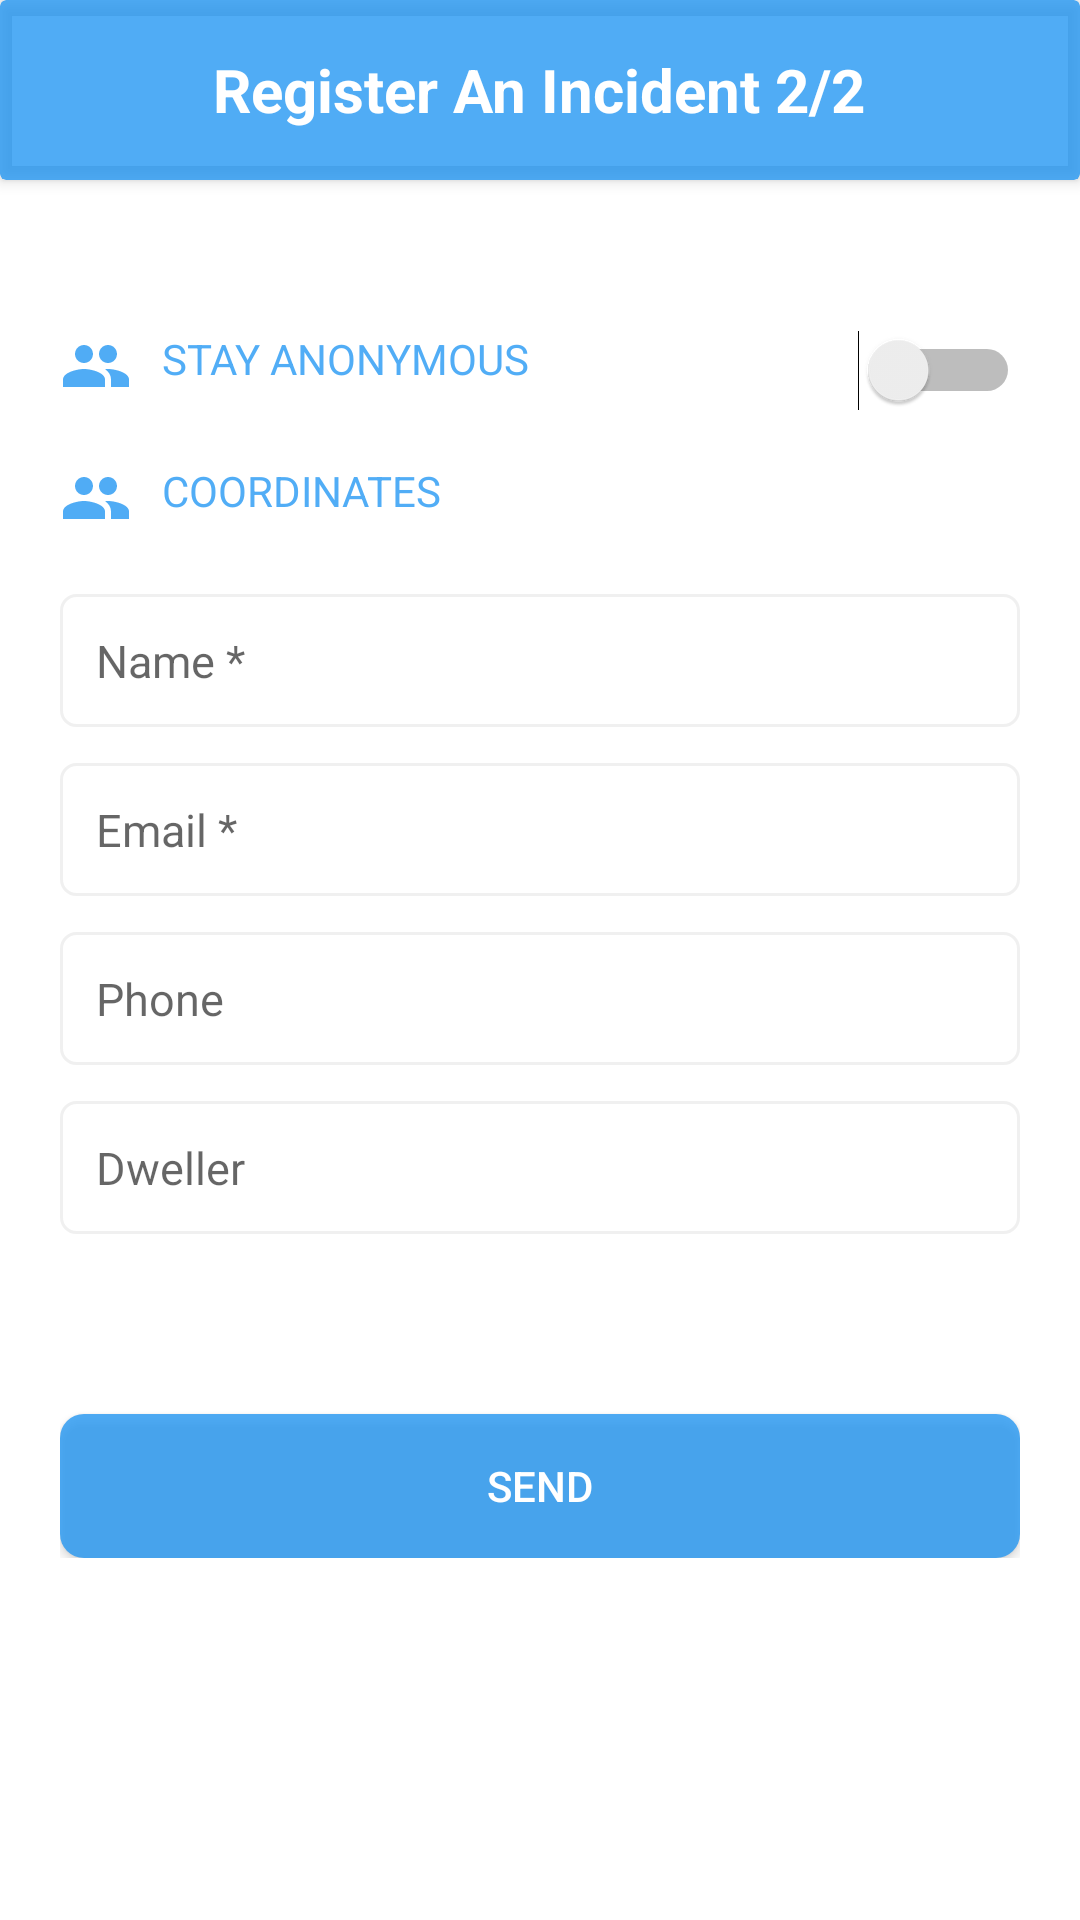

Reconstruct the res/layout file that produces this screen, plus the resources it refers to.
<!-- AndroidManifest.xml: application theme AppTheme -->
<!-- res/layout/activity_register_incident_2.xml -->
<?xml version="1.0" encoding="utf-8"?>
<RelativeLayout xmlns:android="http://schemas.android.com/apk/res/android"
    xmlns:tools="http://schemas.android.com/tools"
    xmlns:app="http://schemas.android.com/apk/res-auto"
    android:id="@+id/register_container"
    android:layout_width="match_parent"
    android:layout_height="match_parent"
    android:background="@android:color/white"
    tools:context=".register_incident_2">

    <androidx.cardview.widget.CardView
        android:id="@+id/top"
        android:layout_width="match_parent"
        android:layout_height="60dp"
        android:layout_alignParentTop="true"
        app:cardElevation="3dp"
        app:cardBackgroundColor="@color/TextColorBlue">

        <ImageView
            android:layout_width="wrap_content"
            android:layout_height="wrap_content"
            android:background="@drawable/ic_keyboard_arrow_left_white_24dp"
            android:layout_gravity="center_vertical"
            android:layout_marginLeft="20dp"
            android:onClick="back_pressed"/>

        <TextView
            android:id="@+id/toolbarText"
            android:layout_width="wrap_content"
            android:layout_height="wrap_content"
            android:textStyle="bold"
            android:layout_gravity="center_vertical|center_horizontal"
            android:text="@string/register_an_incident_2_2"
            android:textColor="@color/white"
            android:textSize="20sp" />

    </androidx.cardview.widget.CardView>

<ScrollView
    android:layout_width="match_parent"
    android:layout_height="match_parent"
    android:background="#fff"
    android:layout_marginTop="60dp">

    <RelativeLayout
        android:layout_width="match_parent"
        android:layout_height="wrap_content">



        <RelativeLayout
            android:id="@+id/Relative_Coordinates"
            android:layout_width="match_parent"
            android:layout_height="wrap_content"
            android:layout_marginTop="30dp"
            android:padding="20dp">

            <TextView
                android:id="@+id/text_stay_anonymous"
                android:layout_width="wrap_content"
                android:layout_height="wrap_content"
                android:layout_marginBottom="20dp"
                android:drawableStart="@drawable/ic_people_black_24dp"
                android:drawablePadding="10dp"
                android:text="@string/stay_anonymous"

                android:textColor="@color/TextColorBlue" />

            <TextView
                android:id="@+id/txt_detail_anonymous"
                android:layout_width="match_parent"
                android:layout_height="wrap_content"
                android:padding="10dp"
                android:layout_below="@+id/text_stay_anonymous"
                android:layout_marginBottom="20dp"
                android:background="@drawable/square_edit_text_disable"
                android:text="Your personal data is used by administration to contact you when question is raised regarding the incident. By not communicating it, there's a risk that incident could be dismissed due to lack of information."
                android:textSize="13sp"
                android:visibility="gone"/>

            <TextView
                android:id="@+id/text_Cordinates"
                android:layout_width="wrap_content"
                android:layout_height="wrap_content"
                android:layout_below="@+id/txt_detail_anonymous"
                android:drawableStart="@drawable/ic_people_black_24dp"
                android:drawablePadding="10dp"
                android:text="@string/coordinates"
                android:textColor="@color/TextColorBlue" />


            <EditText
                android:id="@+id/name"
                android:layout_width="match_parent"
                android:layout_height="wrap_content"
                android:layout_below="@id/text_Cordinates"
                android:layout_marginTop="20dp"
                android:background="@drawable/square_edit_text"
                android:textSize="15sp"
                android:hint="@string/hint_name"
                android:padding="12dp" />

            <EditText
                android:id="@+id/email"
                android:layout_width="match_parent"
                android:layout_height="wrap_content"
                android:layout_below="@id/name"
                android:layout_marginTop="12dp"
                android:background="@drawable/square_edit_text"
                android:textSize="15sp"

                android:hint="@string/hint_email"
                android:padding="12dp" />

            <EditText
                android:id="@+id/phone"
                android:layout_width="match_parent"
                android:layout_height="wrap_content"
                android:layout_below="@id/email"
                android:layout_marginTop="12dp"
                android:background="@drawable/square_edit_text"
                android:textSize="15sp"

                android:hint="@string/hint_phone"
                android:padding="12dp" />

            <EditText
                android:id="@+id/dweller"
                android:layout_width="match_parent"
                android:layout_height="wrap_content"
                android:layout_below="@id/phone"
                android:layout_marginTop="12dp"
                android:background="@drawable/square_edit_text"
                android:textSize="15sp"


                android:hint="@string/hint_dweller"
                android:padding="12dp"
                />
            

            <Switch
                android:id="@+id/switch_stay_anonymous"
                android:layout_width="wrap_content"
                android:layout_height="wrap_content"
                android:layout_alignParentRight="true"/>


        </RelativeLayout>

        <RelativeLayout
            android:id="@+id/Relative_Submit"
            android:layout_width="match_parent"
            android:layout_height="wrap_content"
            android:layout_below="@id/Relative_Coordinates"
            android:padding="20dp">

            <Button
                android:layout_width="match_parent"
                android:layout_height="wrap_content"

                android:layout_marginTop="20dp"
                android:background="@drawable/button_corner_blue"
                android:padding="12dp"
                android:text="@string/send"
                android:textAlignment="center"
                android:textColor="@color/white"
                android:onClick="Btn_Send"/>

        </RelativeLayout>
    </RelativeLayout>

</ScrollView>
</RelativeLayout>
<!-- resources referenced by this layout -->
<resources>
  <color name="TextColorBlue">#C82196F3</color>
  <color name="white">#ffffff</color>
  <!-- drawable button_corner_blue (drawable) -->
  <shape
      xmlns:android="http://schemas.android.com/apk/res/android"
      android:shape="rectangle"   >
  
      <solid
          android:color="@color/TextColorBlue" >
      </solid>
  
      <corners
          android:radius="8dp"   >
      </corners>
  
  </shape>
  <!-- drawable ic_people_black_24dp (drawable) -->
  <vector xmlns:android="http://schemas.android.com/apk/res/android"
          android:width="24dp"
          android:height="24dp"
          android:viewportWidth="24.0"
          android:viewportHeight="24.0">
      <path
          android:fillColor="@color/TextColorBlue"
          android:pathData="M16,11c1.66,0 2.99,-1.34 2.99,-3S17.66,5 16,5c-1.66,0 -3,1.34 -3,3s1.34,3 3,3zM8,11c1.66,0 2.99,-1.34 2.99,-3S9.66,5 8,5C6.34,5 5,6.34 5,8s1.34,3 3,3zM8,13c-2.33,0 -7,1.17 -7,3.5L1,19h14v-2.5c0,-2.33 -4.67,-3.5 -7,-3.5zM16,13c-0.29,0 -0.62,0.02 -0.97,0.05 1.16,0.84 1.97,1.97 1.97,3.45L17,19h6v-2.5c0,-2.33 -4.67,-3.5 -7,-3.5z"/>
  </vector>
  <!-- drawable square_edit_text (drawable) -->
  <shape xmlns:android="http://schemas.android.com/apk/res/android"
      android:shape="rectangle">
      <solid android:color="#00000000" />
      <stroke android:width="1dp"
          android:color="#2DACA7A7" />
      <corners
          android:radius="5dp"/>
      <padding android:bottom="20dp" android:left="20dp" android:right="20dp" android:top="20dp"/>
  </shape>
  <!-- drawable square_edit_text_disable (drawable) -->
  <shape
      xmlns:android="http://schemas.android.com/apk/res/android"
      android:shape="rectangle"   >
  
      <solid
          android:color="@color/TextColorDisable" >
      </solid>
  
      <corners
          android:radius="3dp"   >
      </corners>
  
  </shape>
  <string name="coordinates">COORDINATES</string>
  <string name="hint_dweller">Dweller</string>
  <string name="hint_email">Email *</string>
  <string name="hint_name">Name *</string>
  <string name="hint_phone">Phone</string>
  <string name="register_an_incident_2_2">Register An Incident 2/2</string>
  <string name="send">Send</string>
  <string name="stay_anonymous">STAY ANONYMOUS</string>
  <style name="AppTheme" parent="Theme.AppCompat.Light.NoActionBar">
          
          <item name="colorPrimary">@color/colorPrimary</item>
          <item name="colorPrimaryDark">@color/colorPrimaryDark</item>
          <item name="colorAccent">@color/TextColorBlue</item>
      </style>
  <color name="TextColorDisable">#66A9ADAF</color>
  <color name="colorPrimary">#008577</color>
  <color name="colorPrimaryDark">#C8196EB1</color>
</resources>
